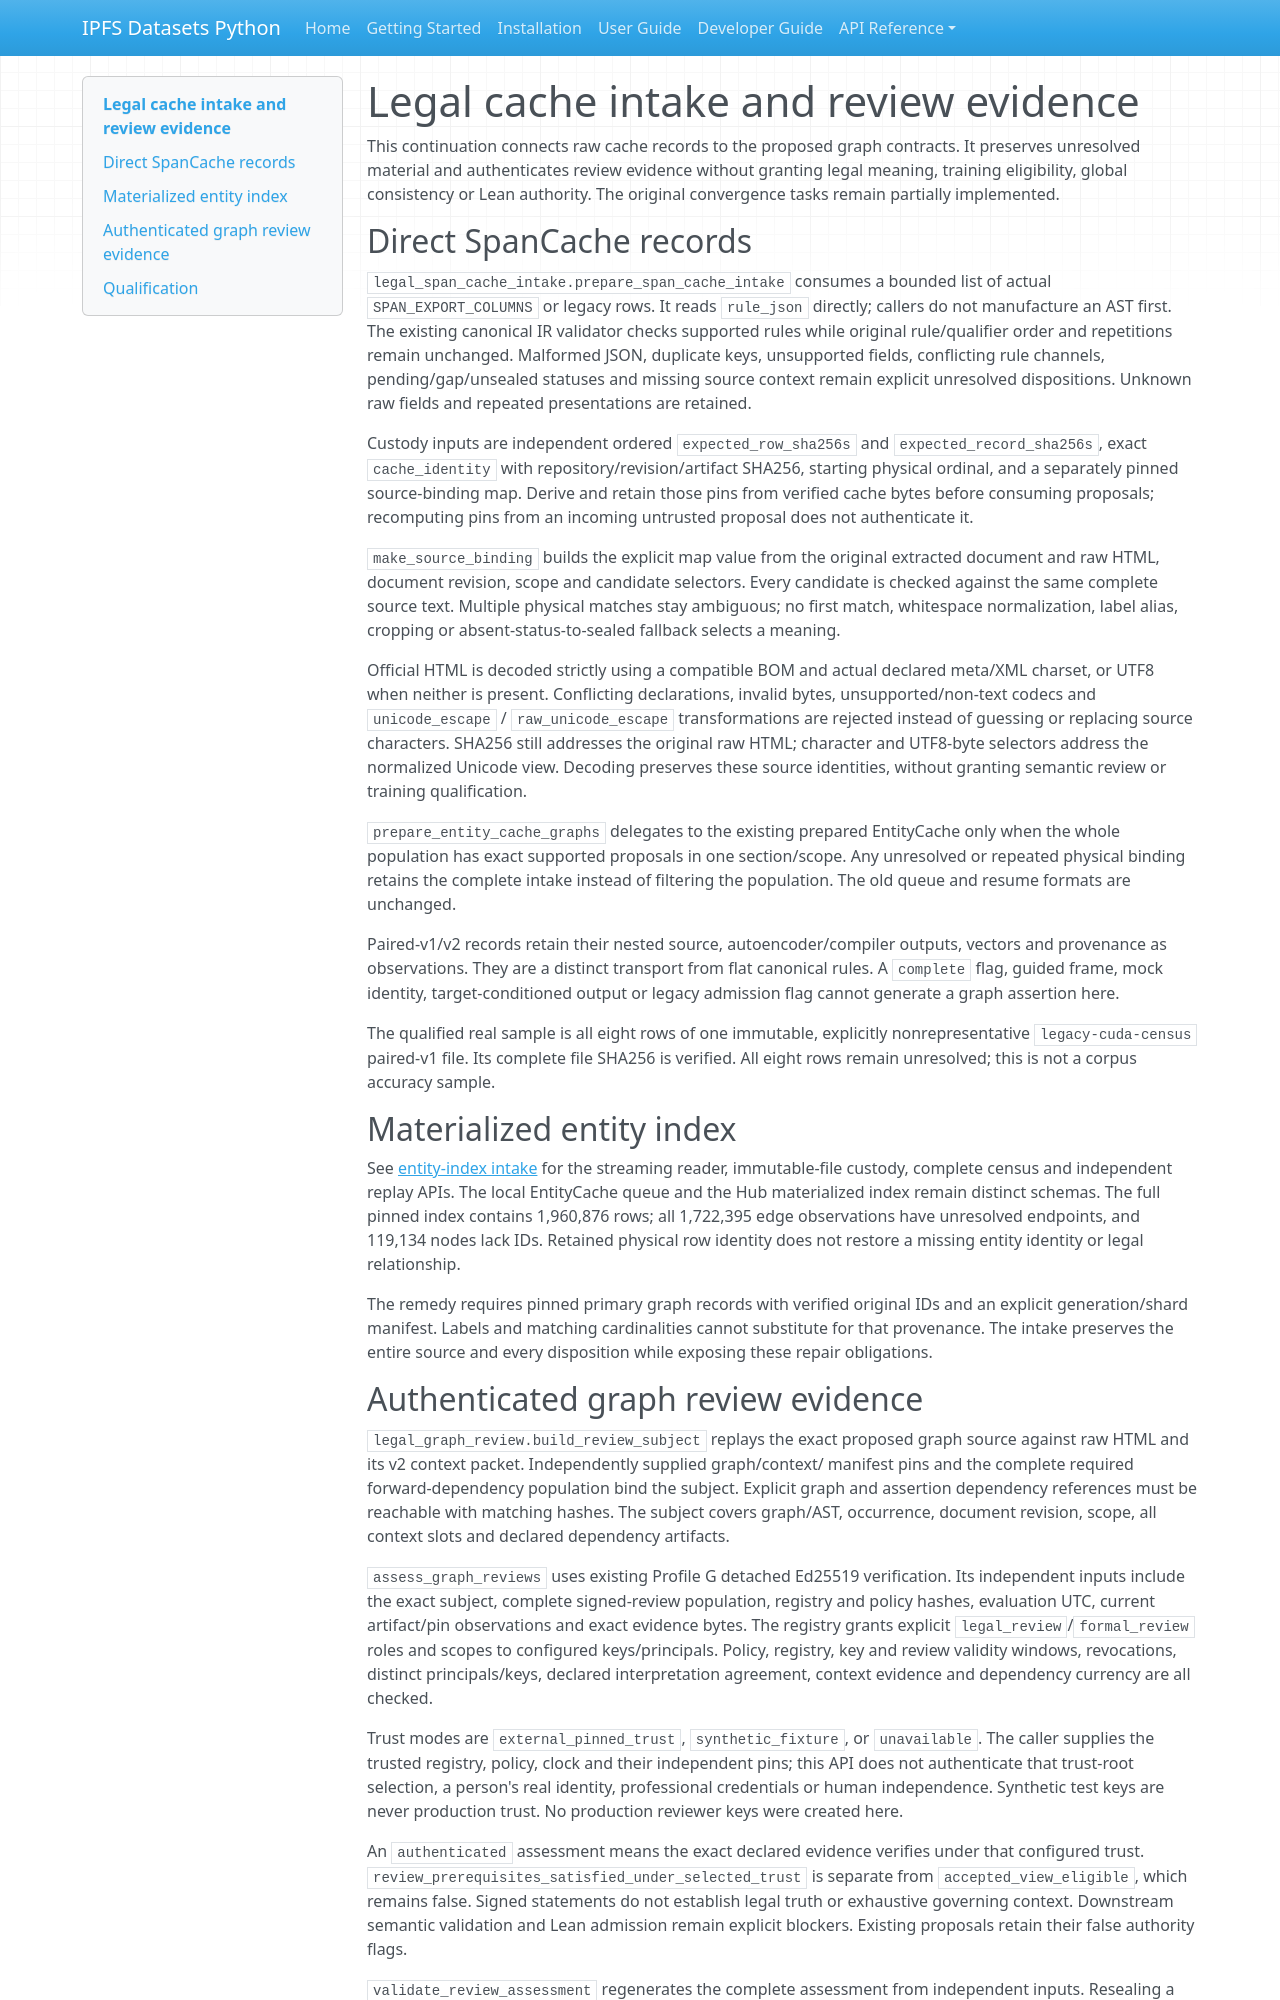

repository: endomorphosis/ipfs_datasets_py · page: guides/legal_cache_review_intake_20261013/index.html · generator: mkdocs

# Legal cache intake and review evidence

This continuation connects raw cache records to the proposed graph contracts.
It preserves unresolved material and authenticates review evidence without
granting legal meaning, training eligibility, global consistency or Lean authority.
The original convergence tasks remain partially implemented.

## Direct SpanCache records

`legal_span_cache_intake.prepare_span_cache_intake` consumes a bounded list of
actual `SPAN_EXPORT_COLUMNS` or legacy rows. It reads `rule_json` directly;
callers do not manufacture an AST first. The existing canonical IR validator
checks supported rules while original rule/qualifier order and repetitions remain
unchanged. Malformed JSON, duplicate keys, unsupported fields, conflicting rule
channels, pending/gap/unsealed statuses and missing source context remain explicit
unresolved dispositions. Unknown raw fields and repeated presentations are retained.

Custody inputs are independent ordered `expected_row_sha256s` and
`expected_record_sha256s`, exact `cache_identity` with repository/revision/artifact
SHA256, starting physical ordinal, and a separately pinned source-binding map.
Derive and retain those pins from verified cache bytes before consuming proposals;
recomputing pins from an incoming untrusted proposal does not authenticate it.

`make_source_binding` builds the explicit map value from the original extracted
document and raw HTML, document revision, scope and candidate selectors. Every
candidate is checked against the same complete source text. Multiple physical
matches stay ambiguous; no first match, whitespace normalization, label alias,
cropping or absent-status-to-sealed fallback selects a meaning.

Official HTML is decoded strictly using a compatible BOM and actual declared
meta/XML charset, or UTF8 when neither is present. Conflicting declarations,
invalid bytes, unsupported/non-text codecs and `unicode_escape` /
`raw_unicode_escape` transformations are rejected instead of guessing or replacing
source characters. SHA256 still addresses the original raw HTML; character and
UTF8-byte selectors address the normalized Unicode view. Decoding preserves these
source identities, without granting semantic review or training qualification.

`prepare_entity_cache_graphs` delegates to the existing prepared EntityCache only
when the whole population has exact supported proposals in one section/scope.
Any unresolved or repeated physical binding retains the complete intake instead
of filtering the population. The old queue and resume formats are unchanged.

Paired-v1/v2 records retain their nested source, autoencoder/compiler outputs,
vectors and provenance as observations. They are a distinct transport from flat
canonical rules. A `complete` flag, guided frame, mock identity, target-conditioned
output or legacy admission flag cannot generate a graph assertion here.

The qualified real sample is all eight rows of one immutable, explicitly
nonrepresentative `legacy-cuda-census` paired-v1 file. Its complete file SHA256 is
verified. All eight rows remain unresolved; this is not a corpus accuracy sample.

## Materialized entity index

See [entity-index intake](legal_entity_index_intake_20261013.md) for the streaming
reader, immutable-file custody, complete census and independent replay APIs.
The local EntityCache queue and the Hub materialized index remain distinct schemas.
The full pinned index contains 1,960,876 rows; all 1,722,395 edge observations have
unresolved endpoints, and 119,134 nodes lack IDs. Retained physical row identity
does not restore a missing entity identity or legal relationship.

The remedy requires pinned primary graph records with verified original IDs and
an explicit generation/shard manifest. Labels and matching cardinalities cannot
substitute for that provenance. The intake preserves the entire source and every
disposition while exposing these repair obligations.
